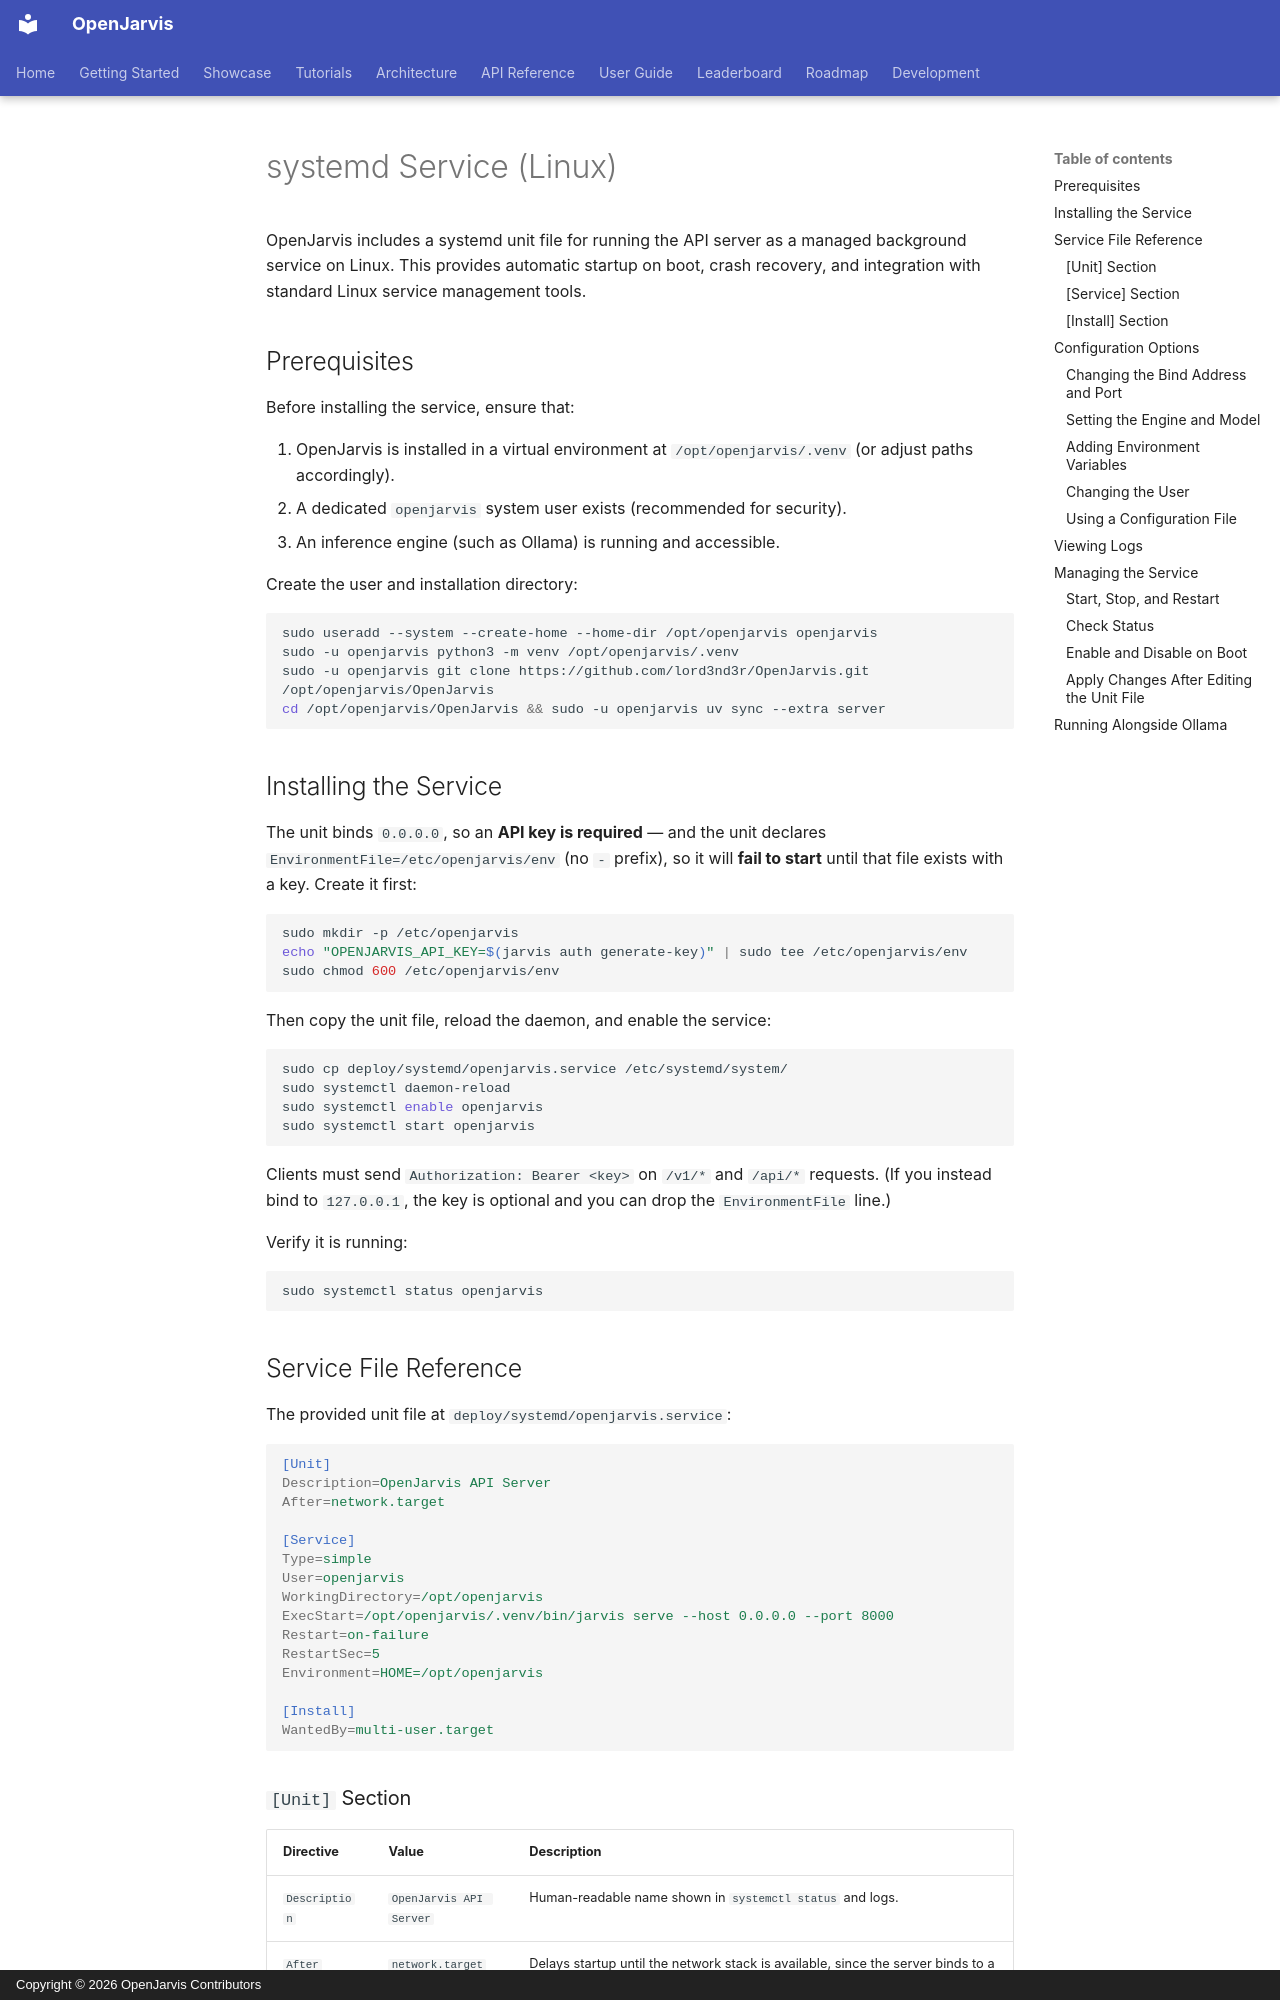

repository: lord3nd3r/OpenJarvis · page: deployment/systemd/index.html · generator: mkdocs · copyright: Copyright © 2026 OpenJarvis Contributors

# systemd Service (Linux)

OpenJarvis includes a systemd unit file for running the API server as a managed background service on Linux. This provides automatic startup on boot, crash recovery, and integration with standard Linux service management tools.

## Prerequisites

Before installing the service, ensure that:

1. OpenJarvis is installed in a virtual environment at `/opt/openjarvis/.venv` (or adjust paths accordingly).
2. A dedicated `openjarvis` system user exists (recommended for security).
3. An inference engine (such as Ollama) is running and accessible.

Create the user and installation directory:

```bash
sudo useradd --system --create-home --home-dir /opt/openjarvis openjarvis
sudo -u openjarvis python3 -m venv /opt/openjarvis/.venv
sudo -u openjarvis git clone https://github.com/lord3nd3r/OpenJarvis.git /opt/openjarvis/OpenJarvis
cd /opt/openjarvis/OpenJarvis && sudo -u openjarvis uv sync --extra server
```

## Installing the Service

The unit binds `0.0.0.0`, so an **API key is required** — and the unit
declares `EnvironmentFile=/etc/openjarvis/env` (no `-` prefix), so it will
**fail to start** until that file exists with a key. Create it first:

```bash
sudo mkdir -p /etc/openjarvis
echo "OPENJARVIS_API_KEY=$(jarvis auth generate-key)" | sudo tee /etc/openjarvis/env
sudo chmod 600 /etc/openjarvis/env
```

Then copy the unit file, reload the daemon, and enable the service:

```bash
sudo cp deploy/systemd/openjarvis.service /etc/systemd/system/
sudo systemctl daemon-reload
sudo systemctl enable openjarvis
sudo systemctl start openjarvis
```

Clients must send `Authorization: Bearer <key>` on `/v1/*` and `/api/*`
requests. (If you instead bind to `127.0.0.1`, the key is optional and you
can drop the `EnvironmentFile` line.)

Verify it is running:

```bash
sudo systemctl status openjarvis
```

## Service File Reference

The provided unit file at `deploy/systemd/openjarvis.service`:

```ini
[Unit]
Description=OpenJarvis API Server
After=network.target

[Service]
Type=simple
User=openjarvis
WorkingDirectory=/opt/openjarvis
ExecStart=/opt/openjarvis/.venv/bin/jarvis serve --host 0.0.0.0 --port 8000
Restart=on-failure
RestartSec=5
Environment=HOME=/opt/openjarvis

[Install]
WantedBy=multi-user.target
```

### `[Unit]` Section

| Directive     | Value              | Description                                                                 |
|---------------|--------------------|-----------------------------------------------------------------------------|
| `Description` | `OpenJarvis API Server` | Human-readable name shown in `systemctl status` and logs.              |
| `After`       | `network.target`   | Delays startup until the network stack is available, since the server binds to a network socket and may need to reach a remote engine. |
